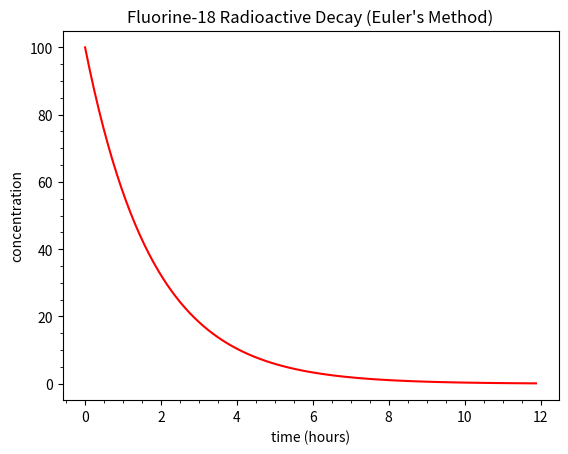

Reproduce this figure in Python.
"""euler_nuclear_decay.ipynb"""
# Cell 1

from __future__ import annotations

import typing

import matplotlib.pyplot as plt
import numpy as np
from matplotlib.ticker import AutoMinorLocator

if typing.TYPE_CHECKING:
    from typing import Callable

    from matplotlib.axes import Axes
    from numpy.typing import NDArray

%matplotlib widget


atom_name: str = "Carbon-14"
time_scale: str = "years"
tau: float = 5730
time_final: float = 40_000


def d_n(t:float, n: float) -> float:
    # Radioactive decay rate
    return -n / tau


def euler(
    u:float, v1: float, h: float, f1: Callable[[float, float], float]
) -> tuple[float, float]:
    """
    Implements Euler's method for a single ODE (f1),
    with one dependent variable (v1) and
    one independent variable (u), using a step size (h)
    """
    next_v1: float = v1 + f1(u, v1) * h
    next_u: float = u + h
    return next_u, next_v1


def plot(ax: Axes) -> None:
    time_steps: int = 100
    delta_time: float = time_final / time_steps

    time_array: NDArray[np.float_] = np.zeros(time_steps)
    nuclei_array: NDArray[np.float_] = np.zeros(time_steps)

    time_array[0] = 0  # set initial time value
    nuclei_array[0] = 100  # set initial concentration

    time: float = time_array[0]
    nuclei: float = nuclei_array[0]

    for step in range(1, time_steps):
        time, nuclei = euler(time, nuclei, delta_time, d_n)
        time_array[step] = time
        nuclei_array[step] = nuclei        

    ax.set_title(f"{atom_name} Radioactive Decay (Euler's Method)")
    ax.set_xlabel(f"time ({time_scale})")
    ax.set_ylabel("concentration")

    ax.plot(time_array, nuclei_array, color="red", linestyle="solid")

    ax.xaxis.set_minor_locator(AutoMinorLocator())
    ax.yaxis.set_minor_locator(AutoMinorLocator())


def simulate_decay() -> None:
    plt.close("all")
    plt.figure(" ")
    plot(plt.axes())
    plt.show()


simulate_decay()

# Cell 2

atom_name: str = "Fluorine-18"
time_scale: str = "hours"
tau: float = 6586.0 / 60 / 60
time_final: float = 12

simulate_decay()